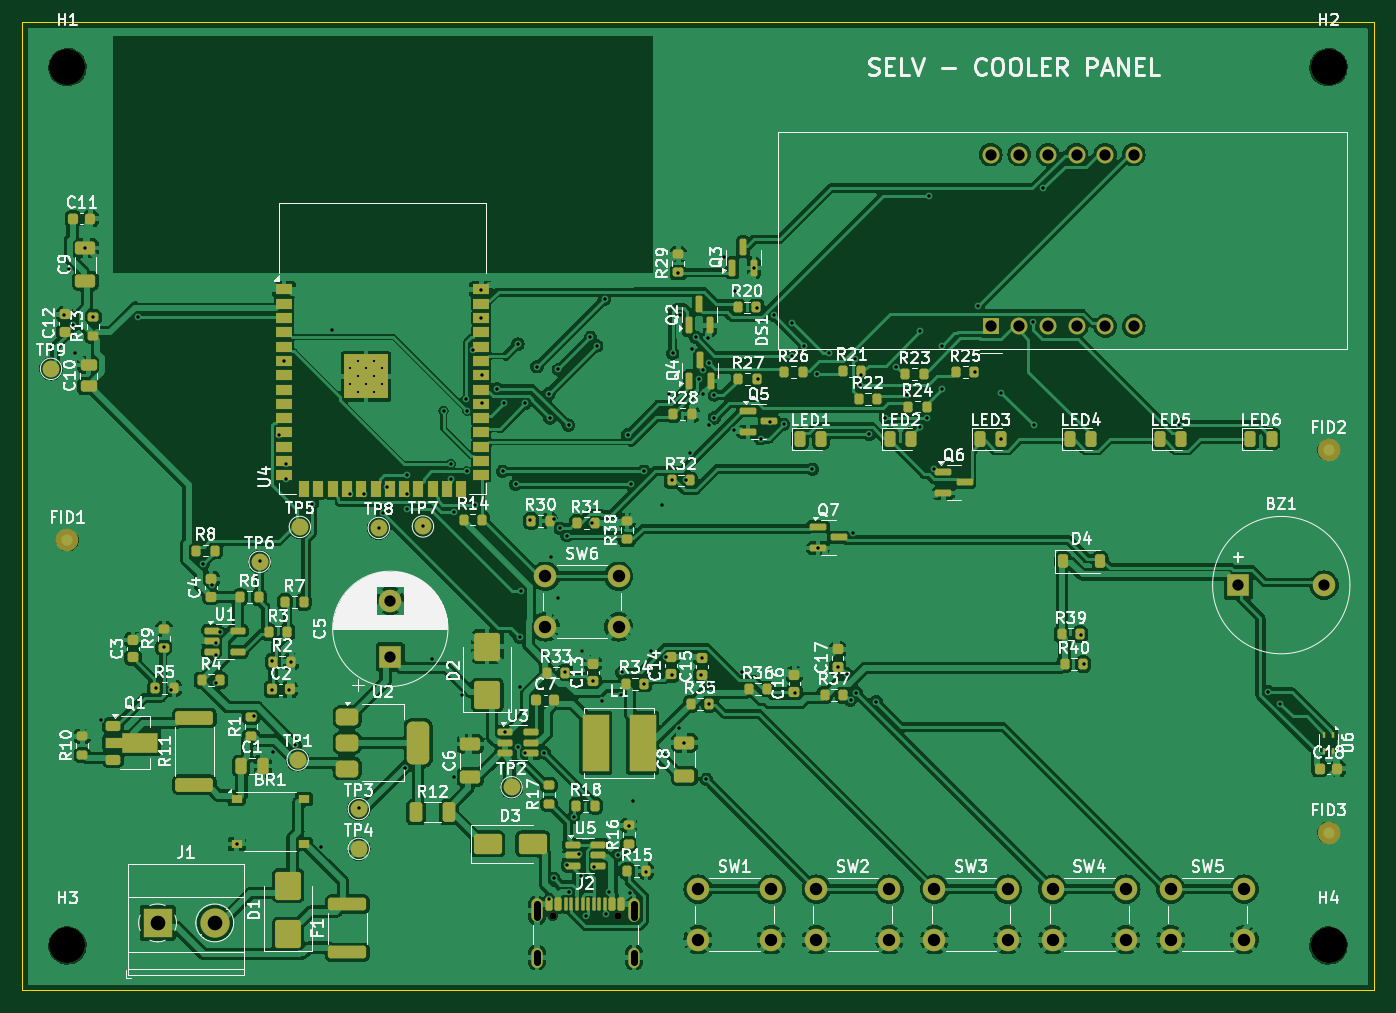
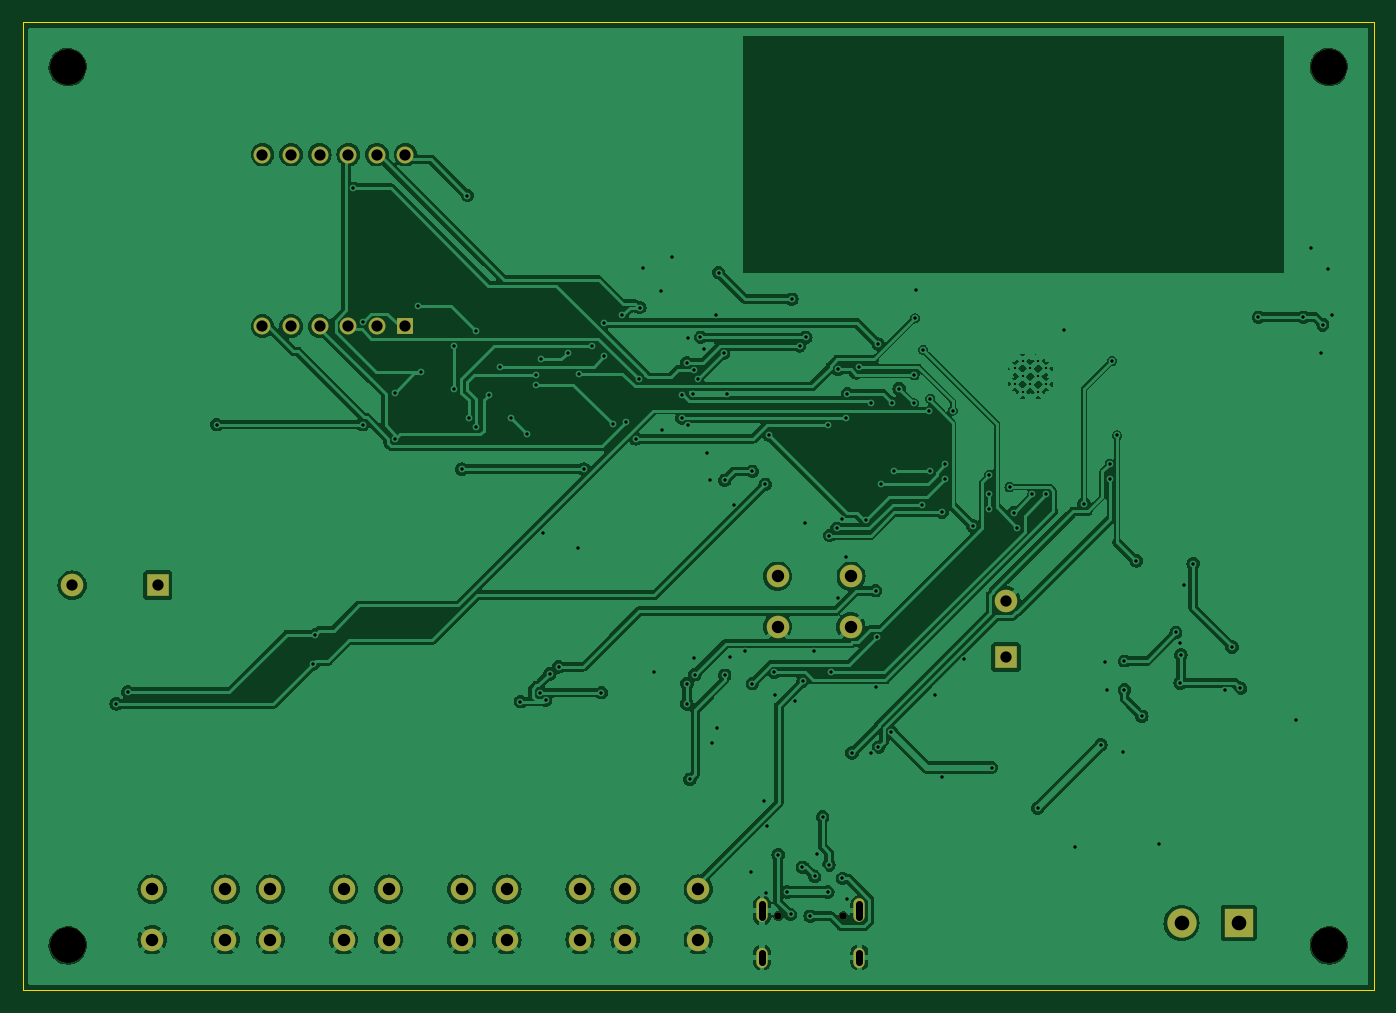
Circuit board: 11 layer files. Board 120.0 x 86.0 mm.
- bottom_copper: cooler_panel-B_Cu.gbl (206744 bytes)
- bottom_mask: cooler_panel-B_Mask.gbs (2372 bytes)
- paste: cooler_panel-B_Paste.gbp (482 bytes)
- bottom_silk: cooler_panel-B_Silkscreen.gbo (2382 bytes)
- outline: cooler_panel-Edge_Cuts.gm1 (712 bytes)
- top_copper: cooler_panel-F_Cu.gtl (390201 bytes)
- top_mask: cooler_panel-F_Mask.gts (14258 bytes)
- paste: cooler_panel-F_Paste.gtp (11830 bytes)
- top_silk: cooler_panel-F_Silkscreen.gto (196972 bytes)
- drill: cooler_panel-NPTH.drl (507 bytes)
- drill: cooler_panel-PTH.drl (4063 bytes)

=== bottom_copper: cooler_panel-B_Cu.gbl (206744 bytes, source omitted) ===
=== bottom_mask: cooler_panel-B_Mask.gbs ===
%TF.GenerationSoftware,KiCad,Pcbnew,7.0.11+dfsg-1build4*%
%TF.CreationDate,2026-11-06T15:33:17+00:00*%
%TF.ProjectId,cooler_panel,636f6f6c-6572-45f7-9061-6e656c2e6b69,1.0*%
%TF.SameCoordinates,Original*%
%TF.FileFunction,Soldermask,Bot*%
%TF.FilePolarity,Negative*%
%FSLAX46Y46*%
G04 Gerber Fmt 4.6, Leading zero omitted, Abs format (unit mm)*
G04 Created by KiCad (PCBNEW 7.0.11+dfsg-1build4) date 2026-11-06 15:33:17*
%MOMM*%
%LPD*%
G01*
G04 APERTURE LIST*
%ADD10C,0.650000*%
%ADD11O,1.000000X2.100000*%
%ADD12O,1.000000X1.800000*%
%ADD13R,2.600000X2.600000*%
%ADD14C,2.600000*%
%ADD15C,2.000000*%
%ADD16R,2.000000X2.000000*%
%ADD17C,3.200000*%
%ADD18R,1.500000X1.500000*%
%ADD19C,1.500000*%
G04 APERTURE END LIST*
D10*
%TO.C,J2*%
X67110000Y-99395000D03*
X72890000Y-99395000D03*
D11*
X65680000Y-98895000D03*
D12*
X65680000Y-103075000D03*
D11*
X74320000Y-98895000D03*
D12*
X74320000Y-103075000D03*
%TD*%
D13*
%TO.C,J1*%
X32000000Y-100000000D03*
D14*
X37080000Y-100000000D03*
%TD*%
D15*
%TO.C,SW4*%
X111500000Y-97000000D03*
X118000000Y-97000000D03*
X111500000Y-101500000D03*
X118000000Y-101500000D03*
%TD*%
%TO.C,SW6*%
X66450000Y-69210000D03*
X72950000Y-69210000D03*
X66450000Y-73710000D03*
X72950000Y-73710000D03*
%TD*%
D16*
%TO.C,C5*%
X52670000Y-76380000D03*
D15*
X52670000Y-71380000D03*
%TD*%
%TO.C,SW2*%
X90500000Y-97000000D03*
X97000000Y-97000000D03*
X90500000Y-101500000D03*
X97000000Y-101500000D03*
%TD*%
D17*
%TO.C,H4*%
X136000000Y-102000000D03*
%TD*%
D15*
%TO.C,SW3*%
X101000000Y-97000000D03*
X107500000Y-97000000D03*
X101000000Y-101500000D03*
X107500000Y-101500000D03*
%TD*%
%TO.C,SW1*%
X80000000Y-97000000D03*
X86500000Y-97000000D03*
X80000000Y-101500000D03*
X86500000Y-101500000D03*
%TD*%
D17*
%TO.C,H1*%
X24000000Y-24000000D03*
%TD*%
%TO.C,H3*%
X24000000Y-102000000D03*
%TD*%
D15*
%TO.C,SW5*%
X122000000Y-97000000D03*
X128500000Y-97000000D03*
X122000000Y-101500000D03*
X128500000Y-101500000D03*
%TD*%
D16*
%TO.C,BZ1*%
X128000000Y-70000000D03*
D15*
X135600000Y-70000000D03*
%TD*%
D17*
%TO.C,H2*%
X136000000Y-24000000D03*
%TD*%
D18*
%TO.C,DS1*%
X106000000Y-47000000D03*
D19*
X108540000Y-47000000D03*
X111080000Y-47000000D03*
X113620000Y-47000000D03*
X116160000Y-47000000D03*
X118700000Y-47000000D03*
X118700000Y-31760000D03*
X116160000Y-31760000D03*
X113620000Y-31760000D03*
X111080000Y-31760000D03*
X108540000Y-31760000D03*
X106000000Y-31760000D03*
%TD*%
M02*

=== paste: cooler_panel-B_Paste.gbp ===
%TF.GenerationSoftware,KiCad,Pcbnew,7.0.11+dfsg-1build4*%
%TF.CreationDate,2026-11-06T15:33:17+00:00*%
%TF.ProjectId,cooler_panel,636f6f6c-6572-45f7-9061-6e656c2e6b69,1.0*%
%TF.SameCoordinates,Original*%
%TF.FileFunction,Paste,Bot*%
%TF.FilePolarity,Positive*%
%FSLAX46Y46*%
G04 Gerber Fmt 4.6, Leading zero omitted, Abs format (unit mm)*
G04 Created by KiCad (PCBNEW 7.0.11+dfsg-1build4) date 2026-11-06 15:33:17*
%MOMM*%
%LPD*%
G01*
G04 APERTURE LIST*
G04 APERTURE END LIST*
M02*

=== bottom_silk: cooler_panel-B_Silkscreen.gbo ===
%TF.GenerationSoftware,KiCad,Pcbnew,7.0.11+dfsg-1build4*%
%TF.CreationDate,2026-11-06T15:33:17+00:00*%
%TF.ProjectId,cooler_panel,636f6f6c-6572-45f7-9061-6e656c2e6b69,1.0*%
%TF.SameCoordinates,Original*%
%TF.FileFunction,Legend,Bot*%
%TF.FilePolarity,Positive*%
%FSLAX46Y46*%
G04 Gerber Fmt 4.6, Leading zero omitted, Abs format (unit mm)*
G04 Created by KiCad (PCBNEW 7.0.11+dfsg-1build4) date 2026-11-06 15:33:17*
%MOMM*%
%LPD*%
G01*
G04 APERTURE LIST*
%ADD10C,0.650000*%
%ADD11O,1.000000X2.100000*%
%ADD12O,1.000000X1.800000*%
%ADD13R,2.600000X2.600000*%
%ADD14C,2.600000*%
%ADD15C,2.000000*%
%ADD16R,2.000000X2.000000*%
%ADD17C,3.200000*%
%ADD18R,1.500000X1.500000*%
%ADD19C,1.500000*%
G04 APERTURE END LIST*
%LPC*%
D10*
%TO.C,J2*%
X67110000Y-99395000D03*
X72890000Y-99395000D03*
D11*
X65680000Y-98895000D03*
D12*
X65680000Y-103075000D03*
D11*
X74320000Y-98895000D03*
D12*
X74320000Y-103075000D03*
%TD*%
D13*
%TO.C,J1*%
X32000000Y-100000000D03*
D14*
X37080000Y-100000000D03*
%TD*%
D15*
%TO.C,SW4*%
X111500000Y-97000000D03*
X118000000Y-97000000D03*
X111500000Y-101500000D03*
X118000000Y-101500000D03*
%TD*%
%TO.C,SW6*%
X66450000Y-69210000D03*
X72950000Y-69210000D03*
X66450000Y-73710000D03*
X72950000Y-73710000D03*
%TD*%
D16*
%TO.C,C5*%
X52670000Y-76380000D03*
D15*
X52670000Y-71380000D03*
%TD*%
%TO.C,SW2*%
X90500000Y-97000000D03*
X97000000Y-97000000D03*
X90500000Y-101500000D03*
X97000000Y-101500000D03*
%TD*%
D17*
%TO.C,H4*%
X136000000Y-102000000D03*
%TD*%
D15*
%TO.C,SW3*%
X101000000Y-97000000D03*
X107500000Y-97000000D03*
X101000000Y-101500000D03*
X107500000Y-101500000D03*
%TD*%
%TO.C,SW1*%
X80000000Y-97000000D03*
X86500000Y-97000000D03*
X80000000Y-101500000D03*
X86500000Y-101500000D03*
%TD*%
D17*
%TO.C,H1*%
X24000000Y-24000000D03*
%TD*%
%TO.C,H3*%
X24000000Y-102000000D03*
%TD*%
D15*
%TO.C,SW5*%
X122000000Y-97000000D03*
X128500000Y-97000000D03*
X122000000Y-101500000D03*
X128500000Y-101500000D03*
%TD*%
D16*
%TO.C,BZ1*%
X128000000Y-70000000D03*
D15*
X135600000Y-70000000D03*
%TD*%
D17*
%TO.C,H2*%
X136000000Y-24000000D03*
%TD*%
D18*
%TO.C,DS1*%
X106000000Y-47000000D03*
D19*
X108540000Y-47000000D03*
X111080000Y-47000000D03*
X113620000Y-47000000D03*
X116160000Y-47000000D03*
X118700000Y-47000000D03*
X118700000Y-31760000D03*
X116160000Y-31760000D03*
X113620000Y-31760000D03*
X111080000Y-31760000D03*
X108540000Y-31760000D03*
X106000000Y-31760000D03*
%TD*%
%LPD*%
M02*

=== outline: cooler_panel-Edge_Cuts.gm1 ===
%TF.GenerationSoftware,KiCad,Pcbnew,7.0.11+dfsg-1build4*%
%TF.CreationDate,2026-11-06T15:33:17+00:00*%
%TF.ProjectId,cooler_panel,636f6f6c-6572-45f7-9061-6e656c2e6b69,1.0*%
%TF.SameCoordinates,Original*%
%TF.FileFunction,Profile,NP*%
%FSLAX46Y46*%
G04 Gerber Fmt 4.6, Leading zero omitted, Abs format (unit mm)*
G04 Created by KiCad (PCBNEW 7.0.11+dfsg-1build4) date 2026-11-06 15:33:17*
%MOMM*%
%LPD*%
G01*
G04 APERTURE LIST*
%TA.AperFunction,Profile*%
%ADD10C,0.100000*%
%TD*%
G04 APERTURE END LIST*
D10*
X20000000Y-106000000D02*
X20000000Y-20000000D01*
X140000000Y-106000000D02*
X20000000Y-106000000D01*
X140000000Y-20000000D02*
X140000000Y-106000000D01*
X20000000Y-20000000D02*
X140000000Y-20000000D01*
M02*

=== top_copper: cooler_panel-F_Cu.gtl (390201 bytes, source omitted) ===
=== top_mask: cooler_panel-F_Mask.gts (14258 bytes, source omitted) ===
=== paste: cooler_panel-F_Paste.gtp (11830 bytes, source omitted) ===
=== top_silk: cooler_panel-F_Silkscreen.gto (196972 bytes, source omitted) ===
=== drill: cooler_panel-NPTH.drl ===
M48
; DRILL file {KiCad 7.0.11+dfsg-1build4} date Fri Nov  6 15:33:17 2026
; FORMAT={-:-/ absolute / metric / decimal}
; #@! TF.CreationDate,2026-11-06T15:33:17+00:00
; #@! TF.GenerationSoftware,Kicad,Pcbnew,7.0.11+dfsg-1build4
; #@! TF.FileFunction,NonPlated,1,2,NPTH
FMAT,2
METRIC
; #@! TA.AperFunction,NonPlated,NPTH,ComponentDrill
T1C0.650
; #@! TA.AperFunction,NonPlated,NPTH,ComponentDrill
T2C3.200
%
G90
G05
T1
X67.11Y-99.395
X72.89Y-99.395
T2
X24.0Y-24.0
X24.0Y-102.0
X136.0Y-24.0
X136.0Y-102.0
M30

=== drill: cooler_panel-PTH.drl ===
M48
; DRILL file {KiCad 7.0.11+dfsg-1build4} date Fri Nov  6 15:33:17 2026
; FORMAT={-:-/ absolute / metric / decimal}
; #@! TF.CreationDate,2026-11-06T15:33:17+00:00
; #@! TF.GenerationSoftware,Kicad,Pcbnew,7.0.11+dfsg-1build4
; #@! TF.FileFunction,Plated,1,2,PTH
FMAT,2
METRIC
; #@! TA.AperFunction,Plated,PTH,ComponentDrill
T1C0.200
; #@! TA.AperFunction,Plated,PTH,ViaDrill
T2C0.300
; #@! TA.AperFunction,Plated,PTH,ComponentDrill
T3C0.600
; #@! TA.AperFunction,Plated,PTH,ComponentDrill
T4C1.000
; #@! TA.AperFunction,Plated,PTH,ComponentDrill
T5C1.100
; #@! TA.AperFunction,Plated,PTH,ComponentDrill
T6C1.300
%
G90
G05
T1
X49.1Y-50.76
X49.1Y-52.16
X49.8Y-50.06
X49.8Y-51.46
X49.8Y-52.86
X50.5Y-50.76
X50.5Y-52.16
X51.2Y-50.06
X51.2Y-51.46
X51.2Y-52.86
X51.9Y-50.76
X51.9Y-52.16
T2
X23.7Y-46.05
X24.1Y-41.95
X24.5Y-46.9
X24.65Y-49.35
X25.55Y-40.1
X26.25Y-46.2
X26.95Y-81.95
X30.25Y-46.2
X31.85Y-79.15
X32.6Y-75.5
X33.2Y-79.35
X36.05Y-68.1
X36.85Y-70.0
X37.15Y-76.2
X37.2Y-75.1
X37.2Y-78.7
X37.55Y-74.2
X39.05Y-93.0
X40.6Y-81.65
X41.1Y-67.85
X42.15Y-76.75
X42.15Y-79.3
X42.25Y-84.8
X42.8Y-56.7
X43.25Y-50.1
X43.45Y-59.25
X43.45Y-60.55
X43.7Y-79.3
X43.85Y-76.8
X44.25Y-84.2
X45.75Y-62.8
X46.55Y-93.3
X47.5Y-47.3
X49.1Y-61.95
X49.85Y-89.8
X50.35Y-61.95
X51.65Y-64.9
X52.0Y-63.6
X52.35Y-61.3
X53.95Y-86.2
X54.15Y-60.2
X54.15Y-61.95
X54.15Y-63.25
X55.6Y-64.75
X56.4Y-76.55
X57.4Y-54.5
X58.05Y-59.25
X58.05Y-60.55
X58.35Y-63.5
X58.35Y-87.0
X59.0Y-79.8
X59.4Y-53.45
X59.45Y-59.9
X59.5Y-54.5
X60.05Y-49.1
X60.15Y-62.85
X60.7Y-43.75
X60.75Y-46.3
X60.8Y-51.35
X60.85Y-53.85
X62.15Y-52.55
X62.65Y-59.9
X62.75Y-53.85
X62.85Y-83.05
X63.8Y-61.05
X64.0Y-48.6
X64.0Y-84.4
X64.15Y-74.65
X64.2Y-79.05
X64.25Y-70.5
X64.65Y-53.85
X64.65Y-84.95
X65.1Y-64.25
X65.7Y-50.6
X66.35Y-84.9
X66.75Y-53.0
X66.75Y-97.85
X66.85Y-55.15
X66.9Y-67.5
X67.2Y-64.15
X67.2Y-96.05
X67.6Y-50.85
X67.6Y-71.15
X67.7Y-64.95
X68.2Y-77.75
X68.35Y-65.6
X68.4Y-94.85
X68.5Y-55.8
X68.5Y-97.25
X68.95Y-90.6
X69.45Y-93.9
X69.65Y-95.85
X69.7Y-75.85
X70.05Y-99.4
X70.45Y-48.0
X70.55Y-64.45
X70.7Y-78.55
X70.75Y-95.05
X71.0Y-48.75
X71.45Y-80.25
X71.7Y-44.6
X71.8Y-99.25
X72.1Y-97.25
X72.9Y-93.95
X73.15Y-79.8
X73.25Y-77.75
X73.75Y-56.65
X73.85Y-91.35
X73.95Y-97.3
X74.05Y-61.05
X74.2Y-89.15
X75.2Y-59.9
X75.2Y-78.75
X75.35Y-95.45
X75.85Y-75.85
X76.8Y-62.85
X77.2Y-76.4
X77.45Y-53.0
X77.65Y-60.7
X77.65Y-78.0
X77.75Y-49.4
X78.2Y-42.25
X78.3Y-82.7
X78.4Y-46.05
X78.75Y-84.05
X78.95Y-60.7
X79.25Y-58.25
X79.45Y-49.05
X79.8Y-48.0
X80.05Y-51.7
X80.3Y-77.95
X80.35Y-76.45
X80.4Y-50.9
X80.45Y-53.0
X80.75Y-87.25
X80.9Y-48.05
X80.95Y-55.8
X81.0Y-50.25
X81.0Y-78.75
X81.0Y-80.55
X81.45Y-53.1
X81.45Y-55.15
X82.35Y-40.85
X83.2Y-56.2
X83.3Y-43.85
X83.9Y-77.7
X84.95Y-41.8
X85.2Y-45.35
X85.3Y-51.7
X85.55Y-57.0
X86.4Y-55.5
X86.75Y-46.05
X87.6Y-55.7
X88.35Y-46.7
X88.35Y-49.65
X88.6Y-79.55
X89.45Y-48.75
X90.15Y-59.7
X90.55Y-51.25
X90.65Y-66.7
X91.6Y-49.4
X92.4Y-77.25
X93.2Y-77.9
X93.55Y-80.2
X93.75Y-65.35
X93.95Y-49.95
X94.05Y-79.55
X94.4Y-52.2
X94.45Y-51.35
X95.2Y-56.6
X95.8Y-80.35
X96.65Y-55.15
X97.6Y-50.6
X98.55Y-53.1
X99.7Y-55.95
X99.75Y-47.45
X100.35Y-55.15
X100.5Y-35.4
X101.0Y-59.7
X101.65Y-48.75
X101.7Y-52.55
X104.6Y-51.05
X104.9Y-45.25
X106.9Y-57.0
X106.95Y-52.9
X109.75Y-46.6
X109.8Y-55.75
X110.65Y-34.75
X114.0Y-74.4
X114.25Y-77.05
X122.75Y-55.75
X130.65Y-79.5
X131.7Y-80.55
T4
X52.67Y-71.38
X52.67Y-76.38
X106.0Y-31.76
X106.0Y-47.0
X108.54Y-31.76
X108.54Y-47.0
X111.08Y-31.76
X111.08Y-47.0
X113.62Y-31.76
X113.62Y-47.0
X116.16Y-31.76
X116.16Y-47.0
X118.7Y-31.76
X118.7Y-47.0
X128.0Y-70.0
X135.6Y-70.0
T5
X66.45Y-69.21
X66.45Y-73.71
X72.95Y-69.21
X72.95Y-73.71
X80.0Y-97.0
X80.0Y-101.5
X86.5Y-97.0
X86.5Y-101.5
X90.5Y-97.0
X90.5Y-101.5
X97.0Y-97.0
X97.0Y-101.5
X101.0Y-97.0
X101.0Y-101.5
X107.5Y-97.0
X107.5Y-101.5
X111.5Y-97.0
X111.5Y-101.5
X118.0Y-97.0
X118.0Y-101.5
X122.0Y-97.0
X122.0Y-101.5
X128.5Y-97.0
X128.5Y-101.5
T6
X32.0Y-100.0
X37.08Y-100.0
T3
X65.68Y-98.345G85X65.68Y-99.445
G05
X65.68Y-102.675G85X65.68Y-103.475
G05
X74.32Y-98.345G85X74.32Y-99.445
G05
X74.32Y-102.675G85X74.32Y-103.475
G05
M30
